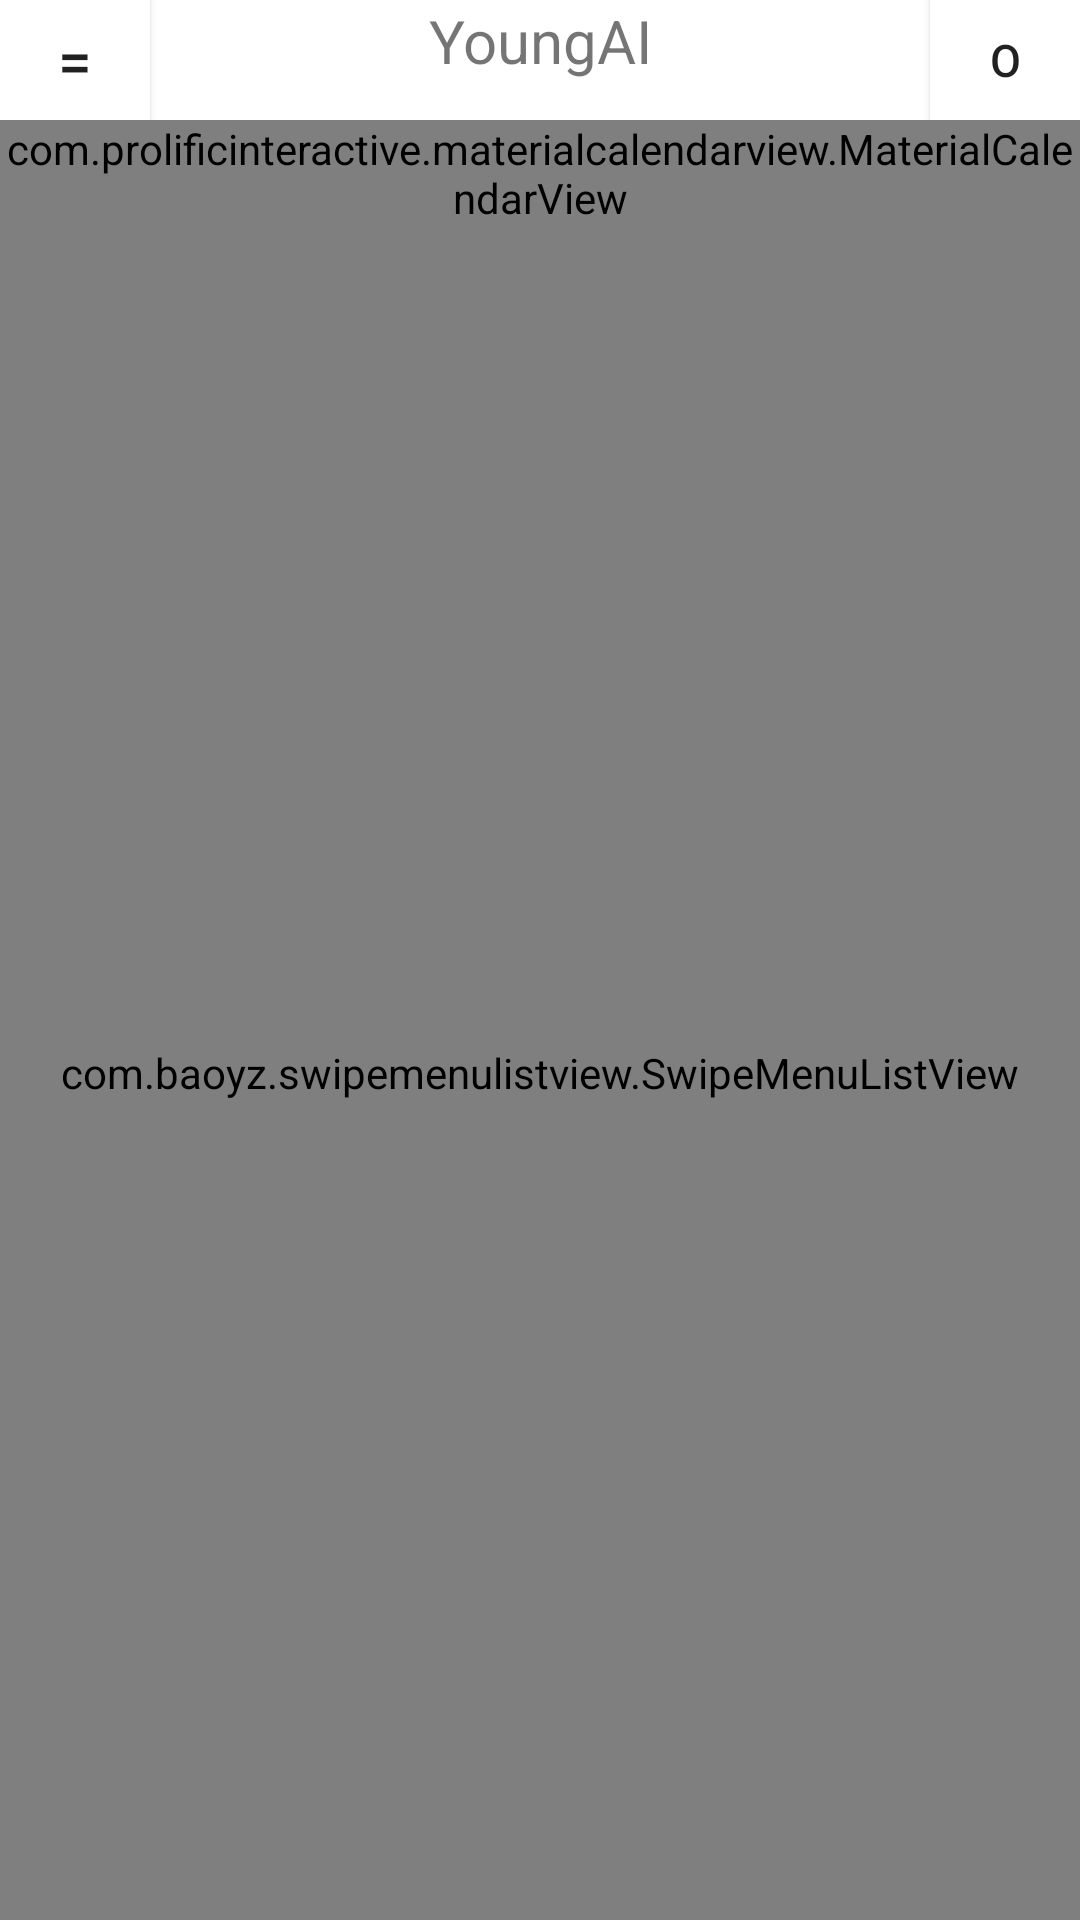

This screen was rendered from an Android layout file. Write that file and the resources it references.
<!-- AndroidManifest.xml: application theme AppTheme -->
<!-- res/layout/home_interface.xml -->
<?xml version="1.0" encoding="utf-8"?>
<androidx.drawerlayout.widget.DrawerLayout xmlns:android="http://schemas.android.com/apk/res/android"
    android:id="@+id/drawer"
    android:layout_width="fill_parent"
    android:layout_height="fill_parent"
    android:layout_weight="1">

    <LinearLayout
        android:layout_width="fill_parent"
        android:layout_height="match_parent"
        android:orientation="vertical">
        <LinearLayout
            android:layout_width="fill_parent"
            android:layout_height="40dp"
            android:orientation="horizontal"
            android:background="#FFFFFF">
            <Button
                android:id="@+id/my_bar"
                android:layout_width="50dp"
                android:layout_height="match_parent"
                android:layout_weight="0"
                android:background="#FFFFFF"
                android:text="="
                android:textSize="20dp"/>

            <TextView
                android:layout_width="fill_parent"
                android:layout_height="match_parent"
                android:layout_weight="1"
                android:gravity="center_horizontal"
                android:text="YoungAI"
                android:textAlignment="center"
                android:textSize="20dp" />
            <Button
                android:layout_width="50dp"
                android:layout_height="match_parent"
                android:background="#FFFFFF"
                android:layout_weight="0"
                android:text="o"
                android:textSize="15dp"/>
        </LinearLayout>

        <com.prolificinteractive.materialcalendarview.MaterialCalendarView
            xmlns:app="http://schemas.android.com/apk/res-auto"
            android:id="@+id/Calendar"
            android:layout_width="match_parent"
            android:layout_height="wrap_content"
            app:mcv_selectionColor="#a9dbf0cb"
            app:mcv_showOtherDates="defaults" />

        <com.baoyz.swipemenulistview.SwipeMenuListView
            android:id="@+id/listView"
            android:layout_width="match_parent"
            android:layout_height="match_parent"
            android:textSize="10dp"/>

    </LinearLayout>

</androidx.drawerlayout.widget.DrawerLayout>
<!-- resources referenced by this layout -->
<resources>
  <style name="AppTheme" parent="Theme.AppCompat.Light.NoActionBar">
          
          <item name="colorPrimary">@color/colorPrimary</item>
          <item name="colorPrimaryDark">@color/colorPrimaryDark</item>
          <item name="colorAccent">@color/colorAccent</item>
      </style>
  <color name="colorPrimary">#73ddd0</color>
  <color name="colorPrimaryDark">#46c5b5</color>
  <color name="colorAccent">#D81B60</color>
</resources>
